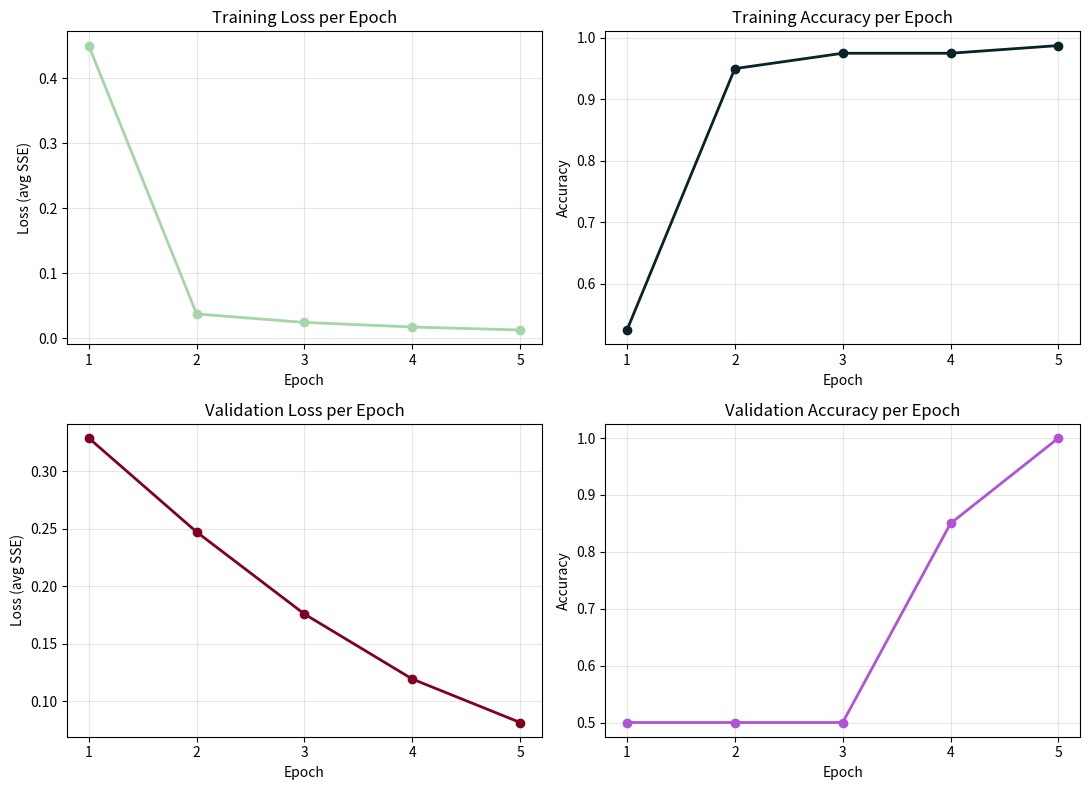

Here is the Python script that generated this plot:
import math
import matplotlib.pyplot as plt

#Iris dataset
IRIS = [
    (5.1,3.5,1.4,0.2,0),(4.9,3.0,1.4,0.2,0),(4.7,3.2,1.3,0.2,0),(4.6,3.1,1.5,0.2,0),
    (5.0,3.6,1.4,0.2,0),(5.4,3.9,1.7,0.4,0),(4.6,3.4,1.4,0.3,0),(5.0,3.4,1.5,0.2,0),
    (4.4,2.9,1.4,0.2,0),(4.9,3.1,1.5,0.1,0),(5.4,3.7,1.5,0.2,0),(4.8,3.4,1.6,0.2,0),
    (4.8,3.0,1.4,0.1,0),(4.3,3.0,1.1,0.1,0),(5.8,4.0,1.2,0.2,0),(5.7,4.4,1.5,0.4,0),
    (5.4,3.9,1.3,0.4,0),(5.1,3.5,1.4,0.3,0),(5.7,3.8,1.7,0.3,0),(5.1,3.8,1.5,0.3,0),
    (5.4,3.4,1.7,0.2,0),(5.1,3.7,1.5,0.4,0),(4.6,3.6,1.0,0.2,0),(5.1,3.3,1.7,0.5,0),
    (4.8,3.4,1.9,0.2,0),(5.0,3.0,1.6,0.2,0),(5.0,3.4,1.6,0.4,0),(5.2,3.5,1.5,0.2,0),
    (5.2,3.4,1.4,0.2,0),(4.7,3.2,1.6,0.2,0),(4.8,3.1,1.6,0.2,0),(5.4,3.4,1.5,0.4,0),
    (5.2,4.1,1.5,0.1,0),(5.5,4.2,1.4,0.2,0),(4.9,3.1,1.5,0.1,0),(5.0,3.2,1.2,0.2,0),
    (5.5,3.5,1.3,0.2,0),(4.9,3.1,1.5,0.1,0),(4.4,3.0,1.3,0.2,0),(5.1,3.4,1.5,0.2,0),
    (5.0,3.5,1.3,0.3,0),(4.5,2.3,1.3,0.3,0),(4.4,3.2,1.3,0.2,0),(5.0,3.5,1.6,0.6,0),
    (5.1,3.8,1.9,0.4,0),(4.8,3.0,1.4,0.3,0),(5.1,3.8,1.6,0.2,0),(4.6,3.2,1.4,0.2,0),
    (5.3,3.7,1.5,0.2,0),(5.0,3.3,1.4,0.2,0),
    (7.0,3.2,4.7,1.4,1),(6.4,3.2,4.5,1.5,1),(6.9,3.1,4.9,1.5,1),(5.5,2.3,4.0,1.3,1),
    (6.5,2.8,4.6,1.5,1),(5.7,2.8,4.5,1.3,1),(6.3,3.3,4.7,1.6,1),(4.9,2.4,3.3,1.0,1),
    (6.6,2.9,4.6,1.3,1),(5.2,2.7,3.9,1.4,1),(5.0,2.0,3.5,1.0,1),(5.9,3.0,4.2,1.5,1),
    (6.0,2.2,4.0,1.0,1),(6.1,2.9,4.7,1.4,1),(5.6,2.9,3.6,1.3,1),(6.7,3.1,4.4,1.4,1),
    (5.6,3.0,4.5,1.5,1),(5.8,2.7,4.1,1.0,1),(6.2,2.2,4.5,1.5,1),(5.6,2.5,3.9,1.1,1),
    (5.9,3.2,4.8,1.8,1),(6.1,2.8,4.0,1.3,1),(6.3,2.5,4.9,1.5,1),(6.1,2.8,4.7,1.2,1),
    (6.4,2.9,4.3,1.3,1),(6.6,3.0,4.4,1.4,1),(6.8,2.8,4.8,1.4,1),(6.7,3.0,5.0,1.7,1),
    (6.0,2.9,4.5,1.5,1),(5.7,2.6,3.5,1.0,1),(5.5,2.4,3.8,1.1,1),(5.5,2.4,3.7,1.0,1),
    (5.8,2.7,3.9,1.2,1),(6.0,2.7,5.1,1.6,1),(5.4,3.0,4.5,1.5,1),(6.0,3.4,4.5,1.6,1),
    (6.7,3.1,4.7,1.5,1),(6.3,2.3,4.4,1.3,1),(5.6,3.0,4.1,1.3,1),(5.5,2.5,4.0,1.3,1),
    (5.5,2.6,4.4,1.2,1),(6.1,3.0,4.6,1.4,1),(5.8,2.6,4.0,1.2,1),(5.0,2.3,3.3,1.0,1),
    (5.6,2.7,4.2,1.3,1),(5.7,3.0,4.2,1.2,1),(5.7,2.9,4.2,1.3,1),(6.2,2.9,4.3,1.3,1),
    (5.1,2.5,3.0,1.1,1),(5.7,2.8,4.1,1.3,1),
]

#split dataset
train_data = IRIS[0:40] + IRIS[50:90]
val_data   = IRIS[40:50] + IRIS[90:100]

LEARNING_RATE = 0.1
EPOCHS = 5

def sigmoid(z):
    return 1.0 / (1.0 + math.exp(-z))

def forward(x, w):
    bias, t1, t2, t3, t4 = w
    z = bias + t1 * x[0] + t2 * x[1] + t3 * x[2] + t4 * x[3]
    return sigmoid(z)

def evaluate(dataset, w):
    total_loss = 0.0
    correct = 0
    for x1, x2, x3, x4, target in dataset:
        o = forward((x1, x2, x3, x4), w)
        pred = 1 if o > 0.5 else 0
        error = o - target
        total_loss += error ** 2
        if pred == target:
            correct += 1
    n = len(dataset)
    return total_loss / n, correct / n

def train_one_epoch(dataset, w):
    bias, t1, t2, t3, t4 = w
    total_loss = 0.0
    correct = 0
    for x1, x2, x3, x4, target in dataset:
        o = forward((x1, x2, x3, x4), (bias, t1, t2, t3, t4))
        pred = 1 if o > 0.5 else 0
        error = o - target
        total_loss += error ** 2
        if pred == target:
            correct += 1
        d_bias = 2 * error * (1 - o) * o
        d_t1 = d_bias * x1
        d_t2 = d_bias * x2
        d_t3 = d_bias * x3
        d_t4 = d_bias * x4

        bias -= LEARNING_RATE * d_bias
        t1 -= LEARNING_RATE * d_t1
        t2 -= LEARNING_RATE * d_t2
        t3 -= LEARNING_RATE * d_t3
        t4 -= LEARNING_RATE * d_t4
    n = len(dataset)
    return (bias, t1, t2, t3, t4), total_loss / n, correct / n

def main():
    w = (0.5, 0.5, 0.5, 0.5, 0.5)  # bias, teta1..teta4

    train_loss_hist, train_acc_hist = [], []
    val_loss_hist, val_acc_hist = [], []

    for epoch in range(1, EPOCHS + 1):
        w, tr_loss, tr_acc = train_one_epoch(train_data, w)
        val_loss, val_acc = evaluate(val_data, w)

        train_loss_hist.append(tr_loss)
        train_acc_hist.append(tr_acc)
        val_loss_hist.append(val_loss)
        val_acc_hist.append(val_acc)

        print(f"Epoch {epoch}: train_loss={tr_loss:.6f} train_acc={tr_acc:.4f} "
              f"val_loss={val_loss:.6f} val_acc={val_acc:.4f}")

    print("\nFinal weights (bias, teta1, teta2, teta3, teta4):")
    print(w)

    plot_results(train_loss_hist, val_loss_hist, train_acc_hist, val_acc_hist)

    return {
        "train_loss": train_loss_hist,
        "train_acc": train_acc_hist,
        "val_loss": val_loss_hist,
        "val_acc": val_acc_hist,
    }

def plot_results(train_loss, val_loss, train_acc, val_acc):
    epochs = list(range(1, len(train_loss) + 1))

    fig, axes = plt.subplots(2, 2, figsize=(11, 8))

    def single_chart(ax, values, title, ylabel, color):
        ax.plot(epochs, values, marker='o', color=color, linewidth=2)
        ax.set_title(title)
        ax.set_xlabel('Epoch')
        ax.set_ylabel(ylabel)
        ax.set_xticks(epochs)
        ax.grid(alpha=0.3)

    single_chart(axes[0, 0], train_loss, 'Training Loss per Epoch', 'Loss (avg SSE)', '#A5D6A7')
    single_chart(axes[0, 1], train_acc, 'Training Accuracy per Epoch', 'Accuracy', '#092328')
    single_chart(axes[1, 0], val_loss, 'Validation Loss per Epoch', 'Loss (avg SSE)', '#800020')
    single_chart(axes[1, 1], val_acc, 'Validation Accuracy per Epoch', 'Accuracy', '#B153D7')

    plt.tight_layout()
    plt.savefig('slp_charts.png', dpi=150)
    print("Chart saved as slp_charts.png")
    plt.show()

if __name__ == "__main__":
    main()
